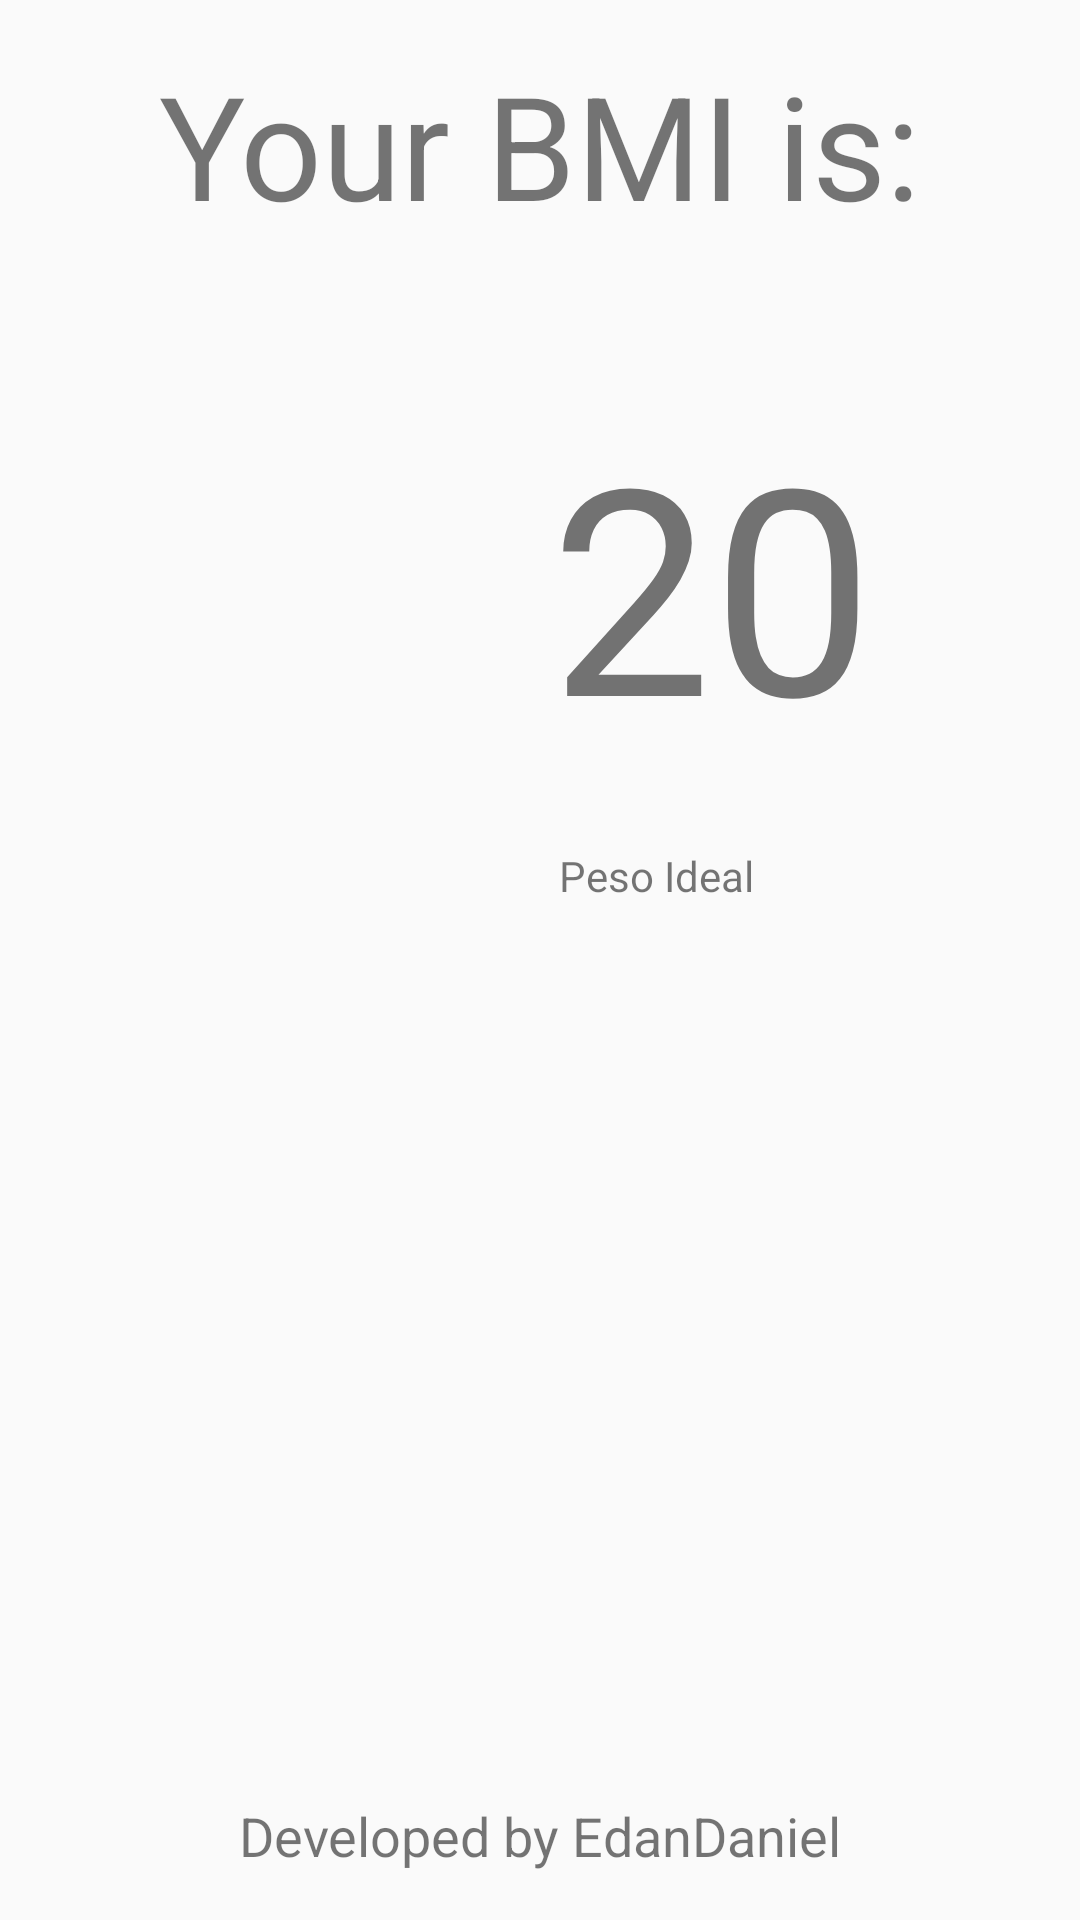

This screen was rendered from an Android layout file. Write that file and the resources it references.
<!-- AndroidManifest.xml: application theme AppTheme -->
<!-- res/layout/activity_result.xml -->
<?xml version="1.0" encoding="utf-8"?>
<android.support.constraint.ConstraintLayout xmlns:android="http://schemas.android.com/apk/res/android"
    xmlns:app="http://schemas.android.com/apk/res-auto"
    xmlns:tools="http://schemas.android.com/tools"
    android:layout_width="match_parent"
    android:layout_height="match_parent"
    tools:context=".ResultActivity">

    <TextView
        android:id="@+id/textView"
        android:layout_width="wrap_content"
        android:layout_height="wrap_content"
        android:layout_marginTop="16dp"
        android:text="@string/label_result_title"
        android:textSize="48sp"
        app:layout_constraintEnd_toEndOf="parent"
        app:layout_constraintStart_toStartOf="parent"
        app:layout_constraintTop_toTopOf="parent" />

    <TextView
        android:id="@+id/textView2"
        android:layout_width="wrap_content"
        android:layout_height="wrap_content"
        android:layout_marginBottom="16dp"
        android:text="@string/label_footer"
        android:textSize="18sp"
        app:layout_constraintBottom_toBottomOf="parent"
        app:layout_constraintEnd_toEndOf="parent"
        app:layout_constraintStart_toStartOf="parent" />

    <ImageView
        android:id="@+id/ivBMI"
        android:layout_width="wrap_content"
        android:layout_height="wrap_content"
        android:layout_marginTop="23dp"
        app:layout_constraintEnd_toStartOf="@+id/textView2"
        app:layout_constraintStart_toStartOf="@+id/textView2"
        app:layout_constraintTop_toBottomOf="@+id/textView"
        app:srcCompat="@drawable/ideal" />

    <TextView
        android:id="@+id/tvBMI"
        android:layout_width="wrap_content"
        android:layout_height="wrap_content"
        android:layout_marginEnd="16dp"
        android:layout_marginTop="27dp"
        android:text="20"
        android:textSize="96sp"
        app:layout_constraintEnd_toEndOf="@+id/textView"
        app:layout_constraintTop_toTopOf="@+id/ivBMI" />

    <TextView
        android:id="@+id/tvDescription"
        android:layout_width="wrap_content"
        android:layout_height="wrap_content"
        android:layout_marginEnd="40dp"
        android:layout_marginTop="24dp"
        android:text="Peso Ideal"
        app:layout_constraintEnd_toEndOf="@+id/tvBMI"
        app:layout_constraintTop_toBottomOf="@+id/tvBMI"
        tools:text="ta ok" />
</android.support.constraint.ConstraintLayout>
<!-- resources referenced by this layout -->
<resources>
  <string name="label_footer">Developed by EdanDaniel</string>
  <string name="label_result_title">Your BMI is:</string>
  <style name="AppTheme" parent="Theme.AppCompat.Light.DarkActionBar">
          
          <item name="colorPrimary">@color/colorPrimary</item>
          <item name="colorPrimaryDark">@color/colorPrimaryDark</item>
          <item name="colorAccent">@color/colorAccent</item>
      </style>
  <!-- not gathered from this repository: default colours our renderer supplied (Android Studio template values) -->
  <color name="colorPrimary">#FF6200EE</color>
  <color name="colorPrimaryDark">#FF3700B3</color>
  <color name="colorAccent">#FF03DAC5</color>
</resources>
